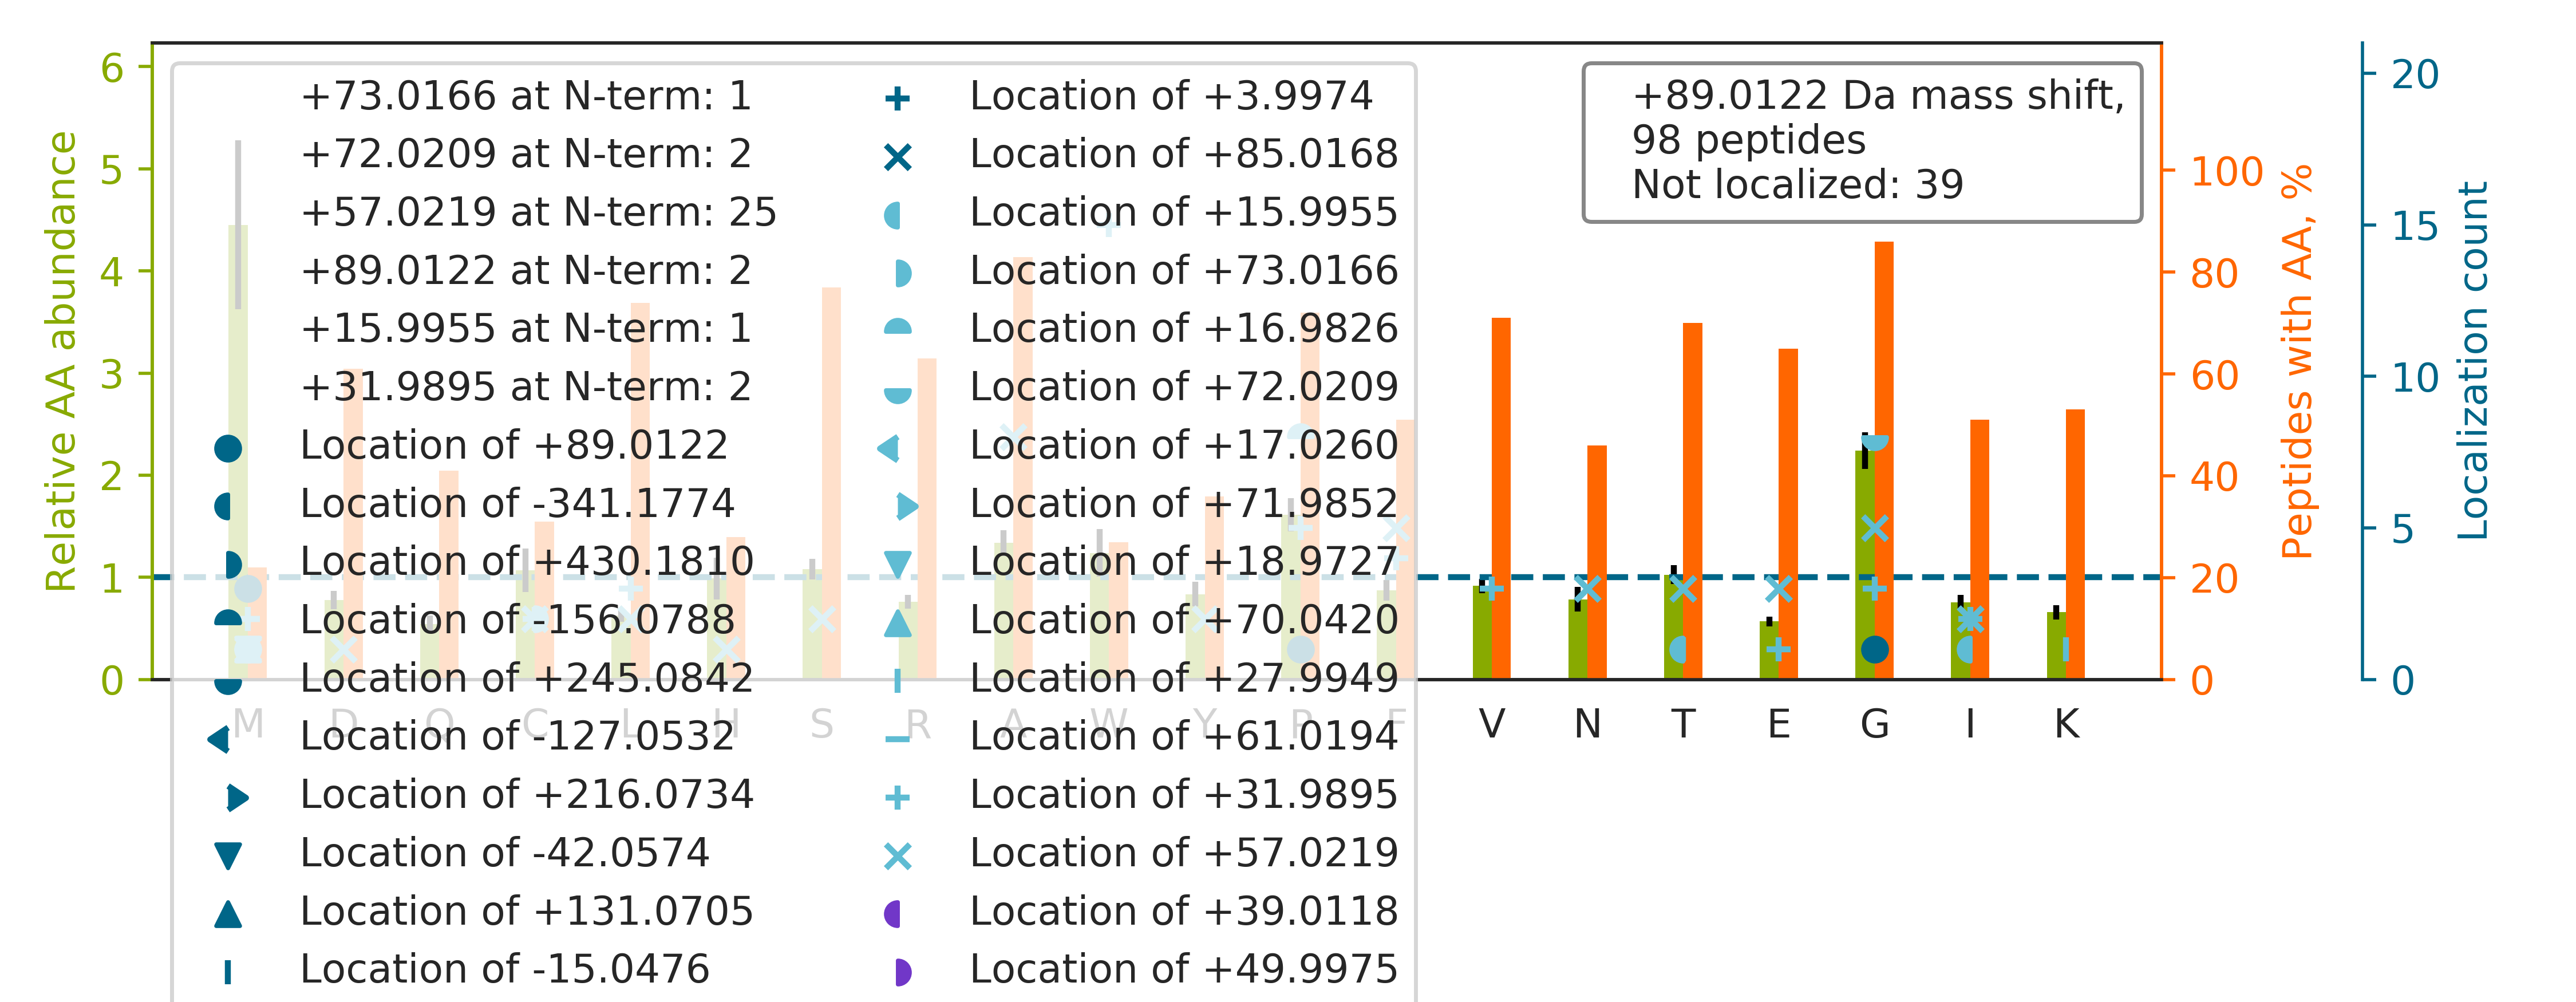

Data behind this chart, as committed beside it:
top isoform	localization score	spectrum
GSPGAQG[+72]P[+17]PGAPGPLGIAGITGAR	0.379	100CPTAC_COprospective_W_VU_20160806_09C…
M[+89]AVTFIGNSTAIQELFKR	0.9395	68CPTAC_COprospective_W_VU_20160406_14CO…
GPSGPPGPDGNKGEPGVVGAVGTAGPSGPSGLPGER		93CPTAC_COprospective_W_VU_20160729_11CO…
TTGIVMDSGDGVTHIVPIYEGYALPHAILR		25CPTAC_COprospective_W_VU_20160726_05CO…
SGDAAIVDMVPGK[+28]PM[+61]CVESFSDYPPLGR	0.8812	06CPTAC_COprospective_W_VU_20150915_05CO…
GFSGLQGPPGPPGSPGEQGPSGASGPAGPR		29CPTAC_COprospective_W_VU_20150810_11CO…
ITGEAFVQFASQELAEK		56CPTAC_COprospective_W_VU_20160303_01CO…
GAPG[+72]AVGAP[+17]GPAGATGDRGEAGAAGPAGPA…	0.7611	97CPTAC_COprospective_W_VU_20160801_11CO…
TGPPGPGGVVGPQGPTGETGPIGER		52CPTAC_COprospective_W_VU_20160223_11CO…
SSGPYGGGGQYFAKP[+17]RNQGG[+72]YGGSSSSSSY…	0.5637	61CPTAC_COprospective_W_VU_20160707_11CO…
EAGFPPGVVNIITGYGPTAGAAIAQHVDVDKV[+32]A[+…	0.2655	87CPTAC_COprospective_W_VU_20160701_09CO…
VP[+89]TANVSVVDLTCR	0.8456	36CPTAC_COprospective_W_VU_20150824_11CO…
N[+57]PSSAGSW[+32]NSGSSGPGSTGNR	1	88CPTAC_COprospective_W_VU_20160705_11CO…
G[+57]LTGPIGP[+32]PGPAGAPGDKGESGPSGPAGPT…	0.00956	06CPTAC_COprospective_W_VU_20150915_05CO…
AQAALQAVNSVQSGNLALAASAAAVDAGM[+19]AM[+70…	0.007723	62CPTAC_COprospective_W_VU_20160311_05CO…
THTCPPCPAPELLGGPSVFLFPPKPK		30CPTAC_COprospective_W_VU_20150810_20CO…
A[+57]L[+32]AAAGYDVEKNNSR	0.9998	26CPTAC_COprospective_W_VU_20150810_05CO…
HGLEVIYTIEPIDEYCVQQLK		49CPTAC_COprospective_W_VU_20151222_11CO…
TTSGYAGGLSSAYGGLTSPGLSYSLGSSFGSGAGSSSFSR		02CPTAC_COprospective_W_VU_20150624_01CO…
F[+32]A[+57]SEASGYQDNIAR	0.9202	85CPTAC_COprospective_W_VU_20160630_11CO…
T[+16]C[+73]VADESAENCDK	0.7736	53CPTAC_COprospective_W_VU_20160226_11CO…
G[+72]PP[+17]GESGAAGPTGPIGSR	0.984	76CPTAC_COprospective_W_VU_20160502_11CO…
VPIPWVSGTSASTPVFGGILSLINEHR		69CPTAC_COprospective_W_VU_20160407_22CO…
SSTSPTT[+57]NV[+32]LLSPLSVATALSALSLGAEQR	0.03753	20CPTAC_COprospective_W_VU_20151112_20CO…
HGNRGETGPSGPVGPAGAVGPR		85CPTAC_COprospective_W_VU_20160630_11CO…
V[+32]T[+57]WAPPPSIDLTNFLVR	0.3986	73CPTAC_COprospective_W_VU_20160422_11CO…
VSCLGVT[+28]ADGM[+61]AVATGSWDSFLK	0.4163	12CPTAC_COprospective_W_VU_20151016_05CO…
GSPGADGPAG[+72]AP[+17]GTPGPQGIAGQR	0.7614	89CPTAC_COprospective_W_VU_20160707_11CO…
N[+57]LVW[+32]NAGALHYSDEVEIIQGLTR	0.9892	89CPTAC_COprospective_W_VU_20160707_11CO…
STVLSLDWHPNNVLLAAGSCDFK		59CPTAC_COprospective_W_VU_20160308_13CO…
A[+57]M[+32]GIMNSFVNDIFER	0.02146	68CPTAC_COprospective_W_VU_20160406_14CO…
TPVTSTYLVAFVVGEYDFVETR		86CPTAC_COprospective_W_VU_20160628_11CO…
SLWIGYSFLM[+17]HTAAG[+72]AEGGGQSLVSPGSCL…	0.8024	37CPTAC_COprospective_W_VU_20150904_16CO…
YG[+57]PPCPSCP[+32]APEFLGGPSVFLFPPKPK	0.05772	73CPTAC_COprospective_W_VU_20160422_11CO…
FDE[+57]F[+32]FSEGCAPGSK	0.5836	31CPTAC_COprospective_W_VU_20150810_11CO…
FGAGAAG[+57]VLPGVGGAGVPGVPGAI[+32]PGIGGI…	0.207	03CPTAC_COprospective_W_VU_20150624_05CO…
A[+57]W[+32]GPGLEGGVVGK	0.9297	21CPTAC_COprospective_W_VU_20151112_20CO…
G[+57]PPGPM[+32]GPPGLAGPPGESGR	0.7538	17CPTAC_COprospective_W_VU_20150807_09CO…
FGSYCPTTCGIADFLSTYQTK		25CPTAC_COprospective_W_VU_20160726_05CO…
TTPPVLDSDGSFFLYSK		88CPTAC_COprospective_W_VU_20160705_11CO…
KAIIDHVSDSFLDTTVPLLVLIEAAK		20CPTAC_COprospective_W_VU_20151112_20CO…
GVPG[+72]PP[+17]GAVGPAGKDGEAGAQGPPGPAGPA…	0.006301	88CPTAC_COprospective_W_VU_20160705_11CO…
SAGWNIPIGLLYCDLPEPR		88CPTAC_COprospective_W_VU_20160705_11CO…
SPYTVTVGQACNPSACR		29CPTAC_COprospective_W_VU_20150810_11CO…
G[+57]PAGP[+32]SGPAGK	0.1543	85CPTAC_COprospective_W_VU_20160630_11CO…
L[+57]ISW[+32]YDNEFGYSNR	0.7062	83CPTAC_COprospective_W_VU_20160524_05CO…
SCDTPPPCPRCPAPELLGGPSVFLFPPKPK		29CPTAC_COprospective_W_VU_20150810_11CO…
T[+57]W[+32]IEGLTGLSIGPDFQK	0.8476	48CPTAC_COprospective_W_VU_20151209_15CO…
F[+57]W[+32]EVISDEHGIDPTGTYHGDSDLQLDR	0.9817	88CPTAC_COprospective_W_VU_20160705_11CO…
VLGAFSDGLAHLDNLKGTFATLSELHCDK		54CPTAC_COprospective_W_VU_20160226_01CO…
F[+57]IQAW[+32]QSLPEFGITHFIAR	0.5224	70CPTAC_COprospective_W_VU_20160421_11CO…
HGTDDGVVW[+32]M[+57]NWK	0.4525	25CPTAC_COprospective_W_VU_20160726_05CO…
F[+57]NW[+32]YVDGVEVHNAK	0.9733	43CPTAC_COprospective_W_VU_20151130_01CO…
SALQSINEWAAQTTDGKLPEVTK		88CPTAC_COprospective_W_VU_20160705_11CO…
YA[+57]L[+32]YDATYETK	0.757	36CPTAC_COprospective_W_VU_20150824_11CO…
CEALAGAPLDNAPK		40CPTAC_COprospective_W_VU_20150909_05CO…
MTQIMFETFNTPAMYVAIQAVLSLYASGR		86CPTAC_COprospective_W_VU_20160628_11CO…
KAPDAGGCLHADPDLGVLCPTGCQLQEALLQQERPIR		88CPTAC_COprospective_W_VU_20160705_11CO…
GHNGLQGLPGIAGHHGDQGAPGSVGPAGPR		90CPTAC_COprospective_W_VU_20160728_11CO…
GGHFCGATLIAPNFVMSAAHCVANVNVR		72CPTAC_COprospective_W_VU_20160422_05CO…
... 38 more rows
